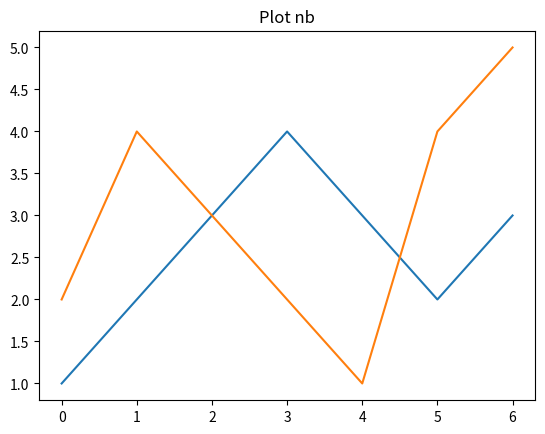

This figure's Python source:
# -*- coding: utf-8 -*- 

# numpy-LAB (수정1)  2019.10.30

#목표:  numpy 배열 (array) 이해 
import numpy as np  

a   = [1,2,3,4,3,2,3]  #파이썬 list()
b   = [2,4,3,2,1,4,5]
c   = [9,7,8]

na  = np.array(a)  # numpy array
nb  = np.array(b)  
nc  = np.array(c)

#문제 : type(na) ? ★★

#문제 :  a*2  결과는?

#문제 :  na*2  결과는?

#문제:  na - nb 결과는 ? ★★★

#문제: na.min(), na.max()  결과는? 

#문제 :  numpy.array에는 argmax()함수가 있다.   na.argmax() 결과는?     ★★★★★★
# numpy.argmin()

#문제:  na.sum()★★★★★★ 

#문제:  na > 2 결과는? ★★★★

#문제 :  numpy array빠르게 만들기  , 다음 결과는?
nd = np.array(range(10)) 
ne = np.arange(10)   # nd와 같은 결과당 ! ★★
nf = np.zeros(10) #★★
ng = np.ones(10)  #★★
nh = np.linspace(0,5,10) # ★★★★★★★

#실습: append 하기 ★
nc=np.append(na,nb) 

# ndarray의 중요 속성들 
na.shape  # 배열 모양 
na.ndim   # 전체원소수  ?????
na.dtype  # 원소의 데이타 타입: int ,float , byte 등등  ★★★

#실습:  dtype을 이용하여  int, float 배열 생성
n_i = np.arange(10,dtype=np.int32) 
n_f = np.arange(10,dtype=np.float32) 

# matplotlib실습1 : y값만으로 plotting하기  ★★★★★★
import matplotlib.pyplot as plt
plt.plot(na) 
plt.grid()
plt.title("Plot na")
plt.show() 

# matplotlib실습2 : x,y값으로 plotting하기 
nx=np.arange(len(nb))
plt.plot(nx,nb)
plt.grid()
plt.title("Plot nb")
plt.show()

# numpy 유용한 함수들
np.pi # 파이값  
np.abs(-5) #
np.round(5.1)
np.min(nb)
np.max(nb)
np.ceil(nb)
np.floor(nb)
np.sin(nb)

'''
#실습 :   반복문 
for i in n_i: #이런게 된다.
    print(i)

#----------- Advanced Questions -----------
#  덧셈 성능 테스트(benchmark) 작성중
#   
# end...
'''